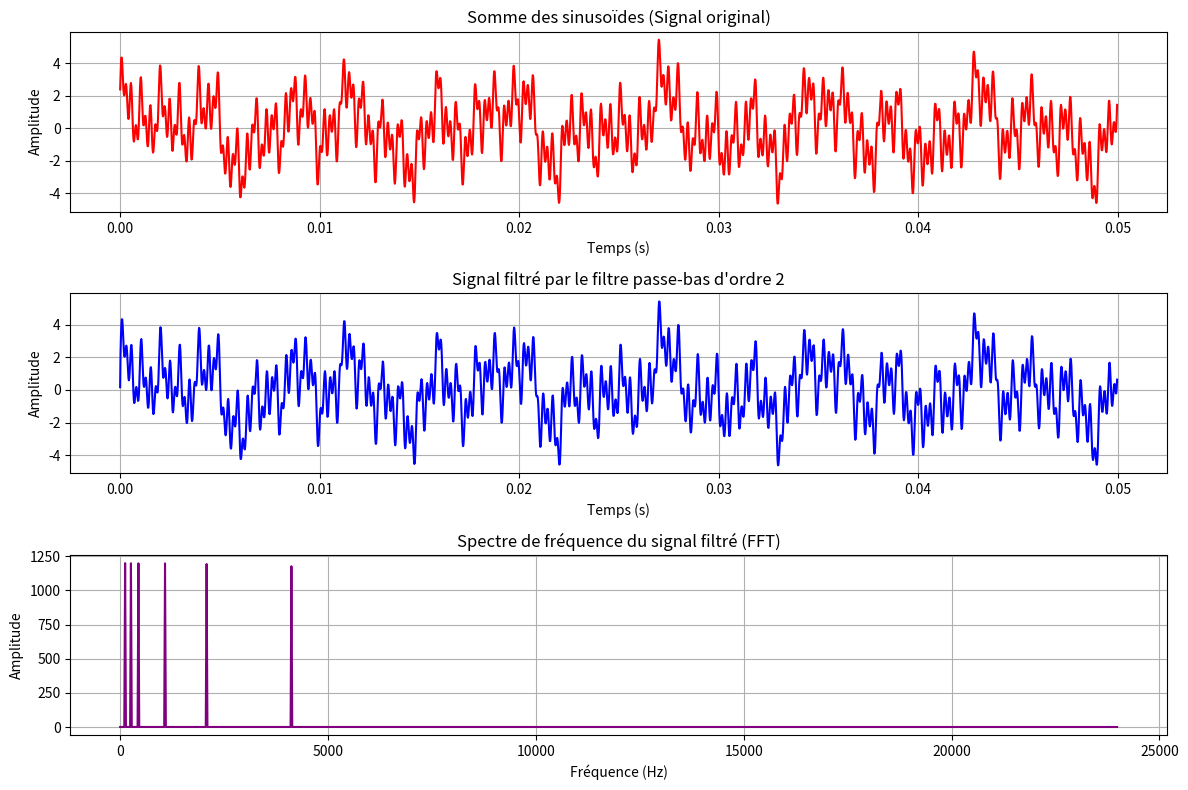

Generate this figure with matplotlib:
import numpy as np
import matplotlib.pyplot as plt
from scipy.signal import lfilter, firwin

# Paramètres communs
fs = 48000  # Fréquence d'échantillonnage en Hz
duration = 0.05  # Durée du signal en secondes
t = np.linspace(0, duration, int(fs * duration), endpoint=False)

# Fonction pour générer une sinusoïde avec une fréquence et une phase spécifiée
def generate_sine_wave(frequency, phase_degree, sampling_rate, duration):
    phase_radians = np.deg2rad(phase_degree)
    return np.sin(2 * np.pi * frequency * t + phase_radians)

# Caractéristiques des sinusoïdes (incluant celle de 120 Hz avec phase 0° en début)
sinusoids = [
    (120, 0),
    (260, 45),
    (1080, 10),
    (4120, 0),
    (440, 90),
    (2080, 30)
]

# Initialisation de la somme des sinusoïdes
sum_of_sinusoids = np.zeros_like(t)

# Calcul de la somme des sinusoïdes
for freq, phase in sinusoids:
    y = generate_sine_wave(freq, phase, fs, duration)
    sum_of_sinusoids += y

# Conception du filtre FIR passe-bas d'ordre 2
cutoff_freq = 1000  # Fréquence de coupure du filtre en Hz
num_taps = 3  # Ordre du filtre + 1
fir_coefficients = firwin(num_taps, cutoff_freq, fs=fs, pass_zero=True)

# Application du filtre FIR au signal
filtered_signal = lfilter(fir_coefficients, 1.0, sum_of_sinusoids)

# Affichage du signal original et filtré
plt.figure(figsize=(12, 8))

plt.subplot(3, 1, 1)
plt.plot(t, sum_of_sinusoids, color='red')
plt.title("Somme des sinusoïdes (Signal original)")
plt.xlabel("Temps (s)")
plt.ylabel("Amplitude")
plt.grid(True)

plt.subplot(3, 1, 2)
plt.plot(t, filtered_signal, color='blue')
plt.title("Signal filtré par le filtre passe-bas d'ordre 2")
plt.xlabel("Temps (s)")
plt.ylabel("Amplitude")
plt.grid(True)

# Application de la FFT au signal filtré pour visualiser le spectre de fréquence
N = len(filtered_signal)
fft_filtered = np.fft.fft(filtered_signal)
fft_magnitude_filtered = np.abs(fft_filtered)[:N // 2]
frequencies_filtered = np.fft.fftfreq(N, 1/fs)[:N // 2]

plt.subplot(3, 1, 3)
plt.plot(frequencies_filtered, fft_magnitude_filtered, color='purple')
plt.title("Spectre de fréquence du signal filtré (FFT)")
plt.xlabel("Fréquence (Hz)")
plt.ylabel("Amplitude")
plt.grid(True)

plt.tight_layout()
plt.show()
